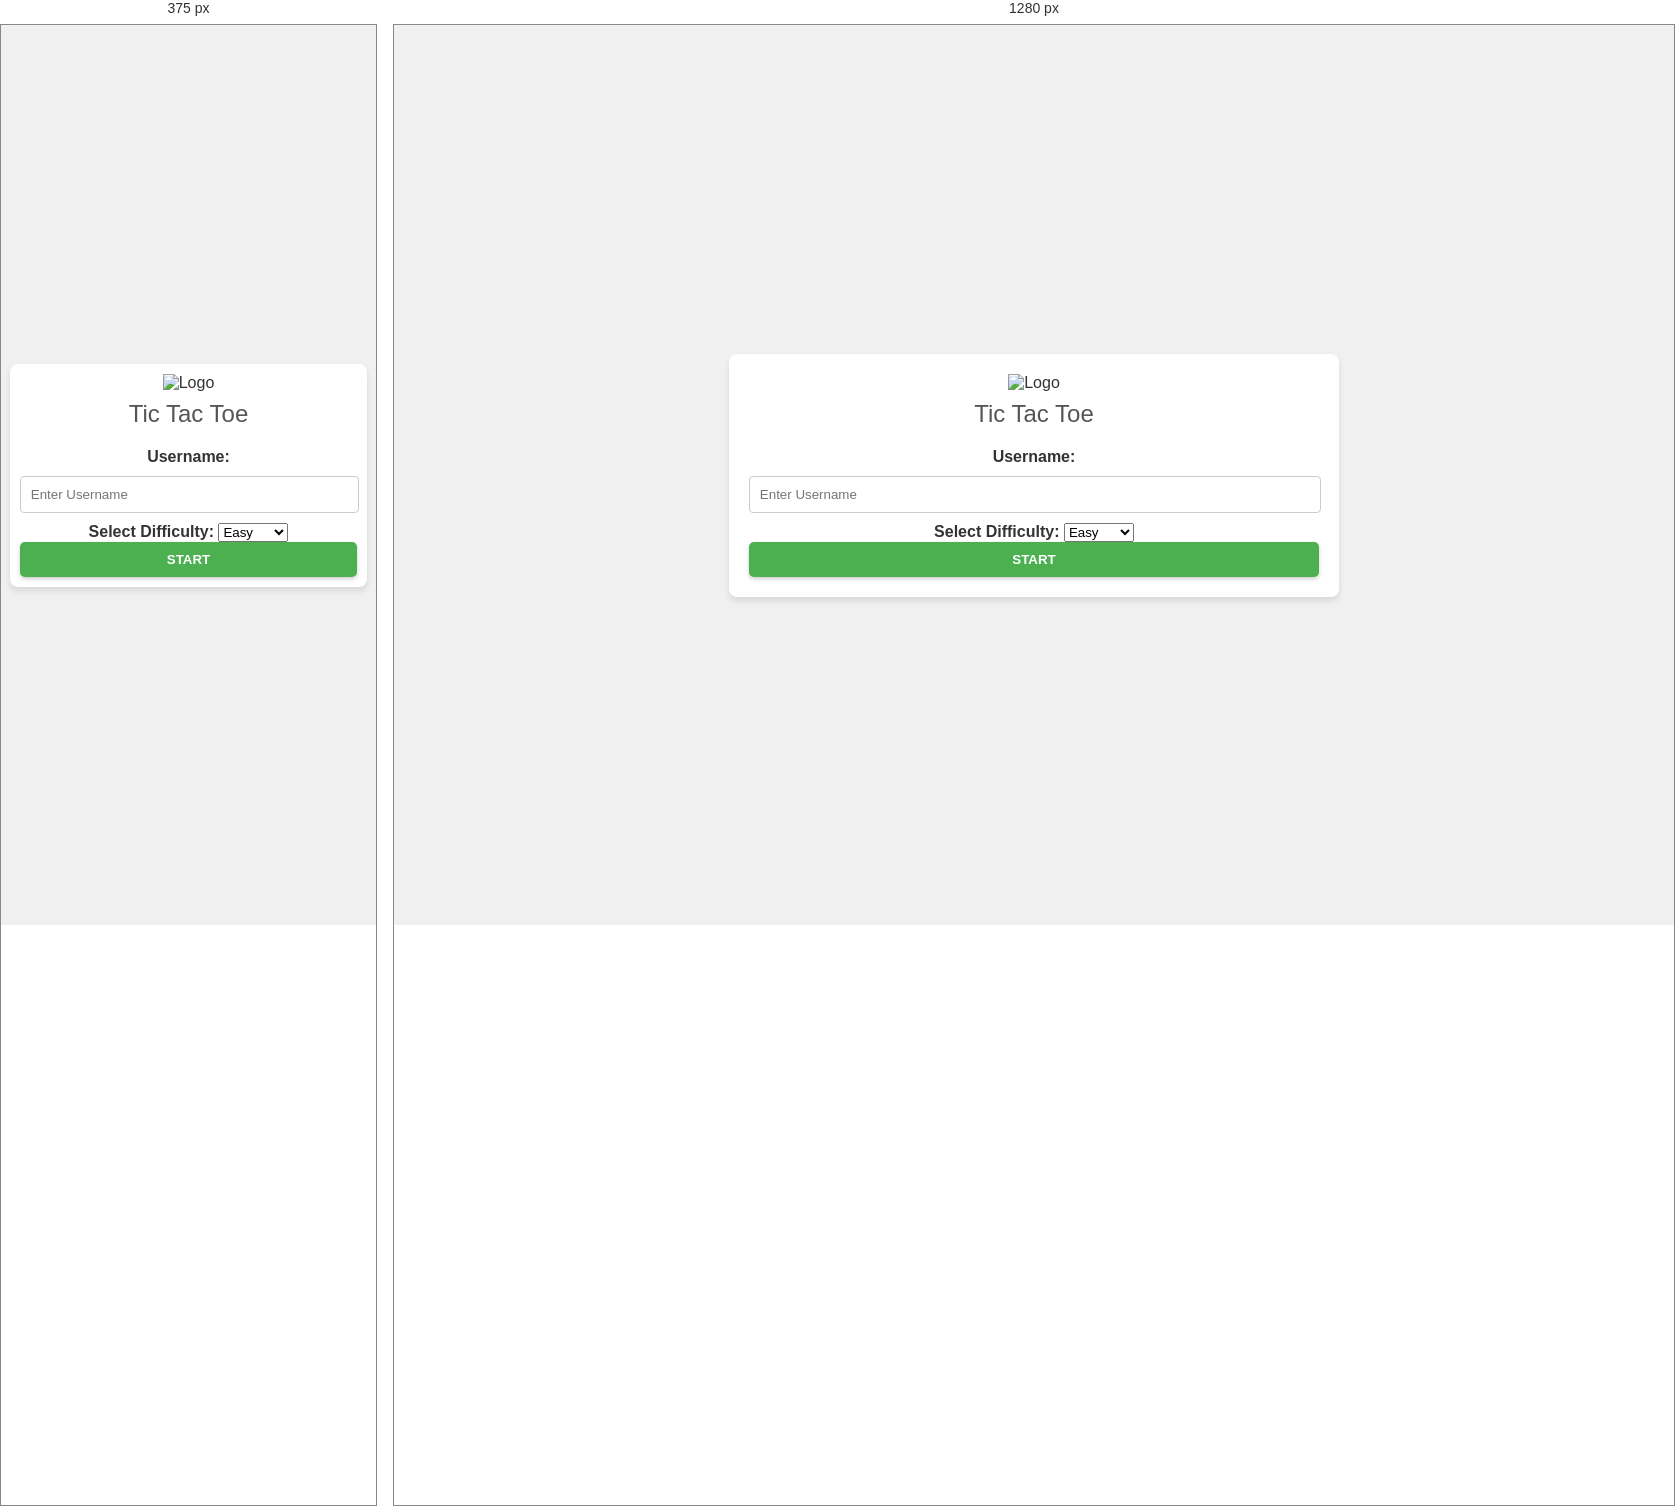
Rendered at 375 px and 1280 px, left to right.

<!-- file: menu.html -->
<!DOCTYPE html>
<html lang="en">
<head>
    <meta charset="UTF-8">
    <title>Tic Tac Toe</title>
    <link rel="stylesheet" type="text/css" href="css/styles.css">
    <meta name="viewport" content="width=device-width, initial-scale=1.0, maximum-scale=1.0, user-scalable=no">
</head>
<body>
    <div id="start" class="window">
        <div>
            <img src="https://i.ibb.co/VNhxdLv/aim.png" alt="Logo">
            <span>Tic Tac Toe</span>
        </div>
        <form id="startForm">
            <label for="username">Username:</label>
            <input type="text" id="username" name="username" required placeholder="Enter Username">
            
            <label for="difficulty">Select Difficulty:</label>
            <select id="difficulty">
                <option value="easy">Easy</option>
                <option value="medium">Medium</option>
                <option value="hard">Hard</option>
            </select>
            
            <button type="submit" class="startBtn">START</button>
        </form>
    </div>
    <script src="js/menu.js" defer></script>
</body>
</html>


/* @media block from css/styles.css */
@media (max-width: 768px) {
    .window {
        width: 90%;
        padding: 10px;
    }
}